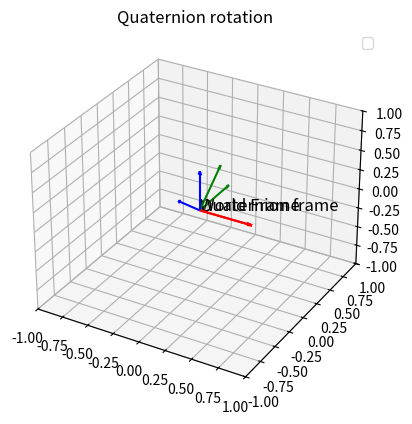

This chart was generated by the following Python code:
import numpy as np
import matplotlib.pyplot as plt
import mpl_toolkits.mplot3d 

def quat_to_rot(q):
    eta, x, y, z = q
    return np.array([[2 * (eta ** 2 + x ** 2) -1, 2 * (x * y - eta * z), 2 * (x * z + eta * y)],
                     [2 * (x * y + eta * z), 2 * (eta ** 2 + y ** 2) - 1, 2 * (y * z - eta * x)],
                     [2 * (x * z - eta * y), 2 * (y * z + eta * x), 2 * (eta ** 2 + z ** 2) -1]])

def transform_point(R, o, plocal):
    return o + R.dot(plocal)

def plot_frame(ax, R, o, label, length=0.5):
    x_axis = o + R.dot(np.array([length, 0, 0]))
    y_axis = o + R.dot(np.array([0, length, 0]))
    z_axis = o + R.dot(np.array([0, 0, length]))

    ax.quiver(o[0], o[1], o[2], x_axis[0]-o[0], x_axis[1] - o[1], x_axis[2] - o[2], color = 'r', arrow_length_ratio = 0.1)
    ax.quiver(o[0], o[1], o[2], y_axis[0]-o[0], y_axis[1] - o[1], y_axis[2] - o[2], color = 'g', arrow_length_ratio = 0.1)
    ax.quiver(o[0], o[1], o[2], z_axis[0]-o[0], z_axis[1] - o[1], z_axis[2] - o[2], color = 'b', arrow_length_ratio = 0.1)

    ax.text(o[0], o[1], o[2], label, fontsize = 12, color = 'k')

def Rz(alpha):
    c = np.cos(alpha)
    s = np.sin(alpha)
    return np.array([[c, -s, 0], [s, c, 0], [0, 0, 1]])

def Ry(beta):
    c = np.cos(beta)
    s = np.sin(beta)
    return np.array([[c, 0, s], [0, 1, 0], [-s, 0, c]])

def Rx(gamma):
    c = np.cos(gamma)
    s = np.sin(gamma)
    return np.array([[1, 0, 0], [0, c, -s], [0, s, c]])

def skew(r):
    rx, ry, rz = r
    return np.array([[0, -rz, ry],
                     [rz, 0, -rx],
                     [-ry, rx, 0]])

def axis_angle_rot(theta, r):
    r = np.array(r) / np.linalg.norm(r)
    K = skew(r)
    I = np.eye(3)
    return I + np.sin(theta) * K + (1 - np.cos(theta)) * (K.dot(K))

def rpy_to_rot(roll, pitch, yaw):
    return Rz(roll).dot(Ry(pitch)).dot(Rx(yaw))
    
if __name__ == "__main__":

    angle = np.deg2rad(45)
    q_example = [np.cos(angle/2), np.sin(angle/2), 0, 0]
    R_quat = quat_to_rot(q_example)
    print(R_quat)

    fig = plt.figure()

    # subplot 1
    ax = fig.add_subplot(111, projection='3d')
    plot_frame(ax, np.eye(3), np.array([0, 0, 0]), "World Frame")
    plot_frame(ax, R_quat, np.array([0, 0, 0]), "Quaternion frame")


    ax.set_title("Quaternion rotation")
    ax.set_xlim(-1, 1)
    ax.set_ylim(-1, 1)
    ax.set_zlim(-1, 1)
    ax.legend()

    plt.show()